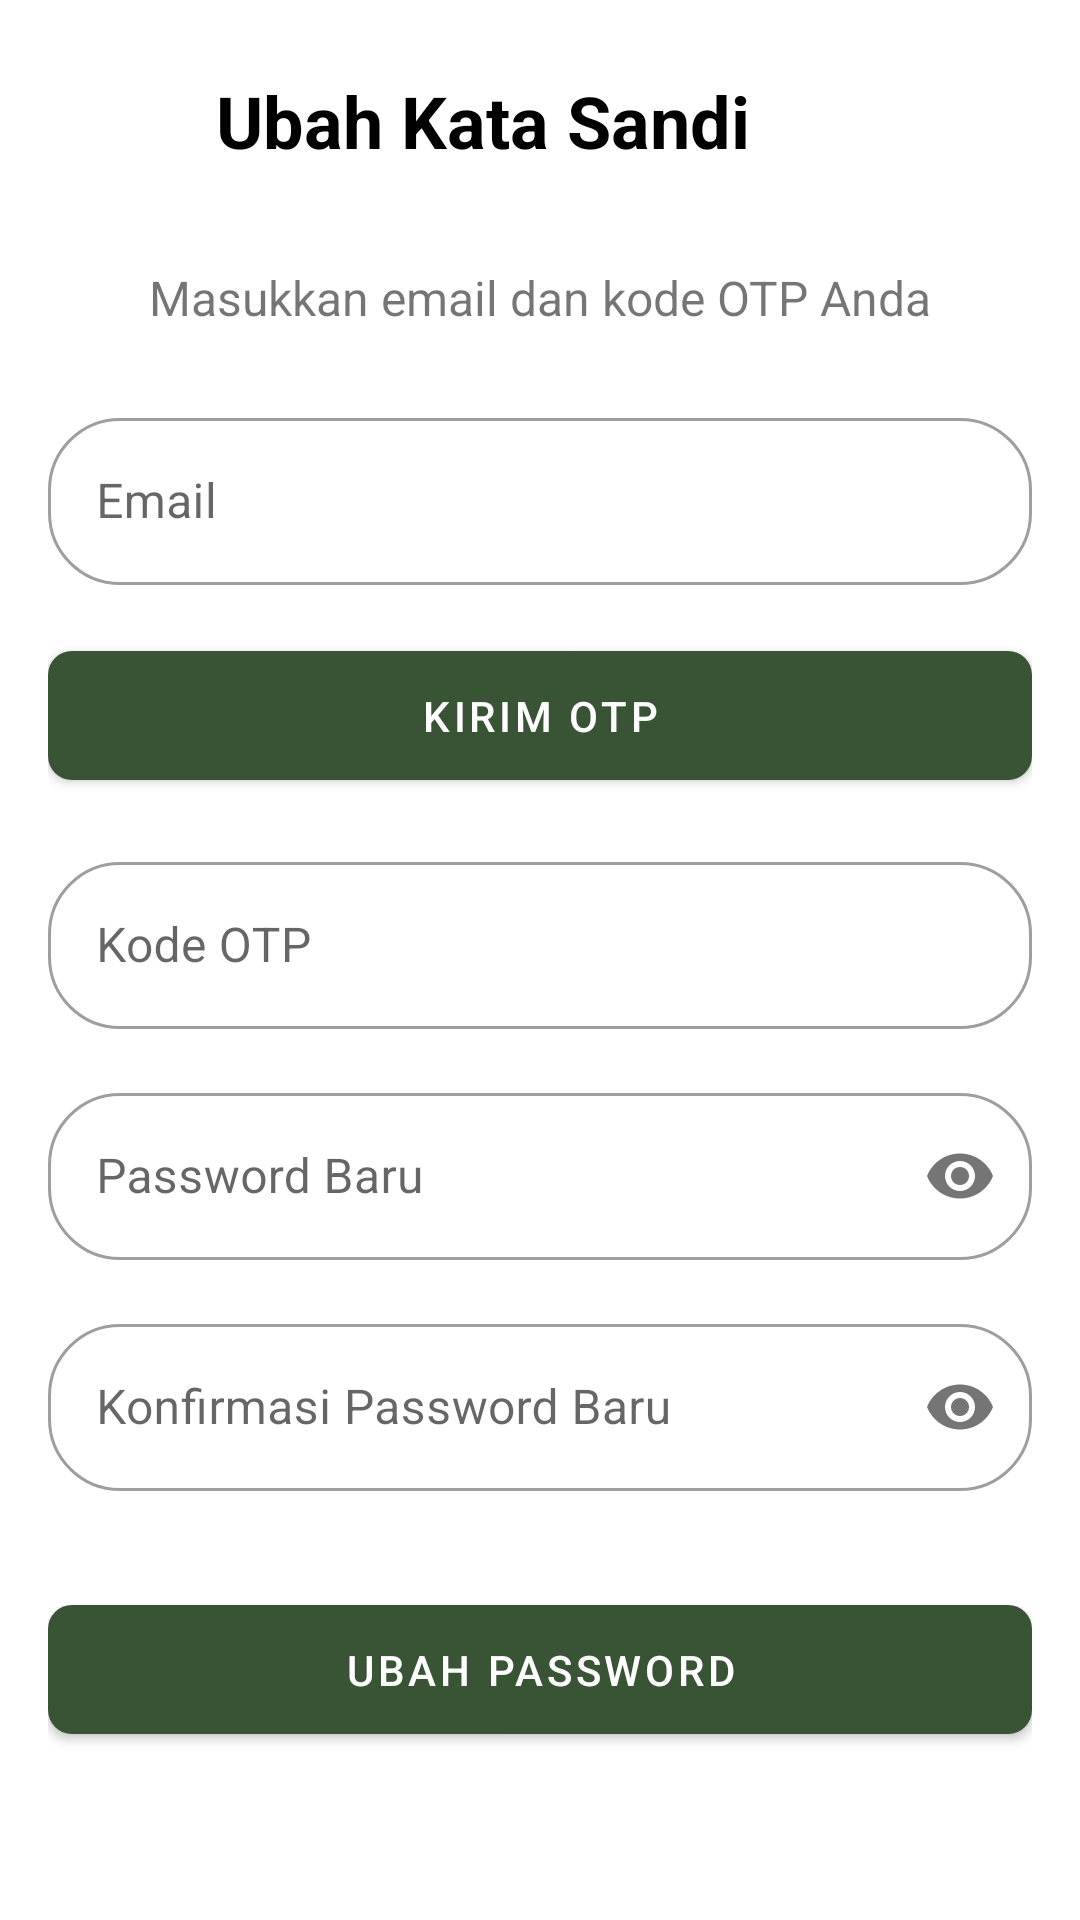

The Android layout XML behind this screen, and the referenced resources:
<!-- AndroidManifest.xml: application theme Theme.ESIMAKSI -->
<!-- res/layout/fragment_ubah_password.xml -->
<?xml version="1.0" encoding="utf-8"?>
<androidx.constraintlayout.widget.ConstraintLayout xmlns:android="http://schemas.android.com/apk/res/android"
    xmlns:app="http://schemas.android.com/apk/res-auto"
    xmlns:tools="http://schemas.android.com/tools"
    android:layout_width="match_parent"
    android:layout_height="match_parent"
    android:padding="16dp"
    tools:context=".ui.fragment.UbahPasswordFragment">

    <ImageButton
        android:id="@+id/btn_back"
        android:layout_width="48dp"
        android:layout_height="48dp"
        android:background="?attr/selectableItemBackgroundBorderless"
        android:contentDescription="Kembali"
        android:src="@drawable/ic_arrow_back"
        app:layout_constraintStart_toStartOf="parent"
        app:layout_constraintTop_toTopOf="parent"
        app:tint="@color/black" />

    <TextView
        android:id="@+id/tv_title"
        android:layout_width="0dp"
        android:layout_height="wrap_content"
        android:layout_marginStart="8dp"
        android:gravity="center_vertical"
        android:text="Ubah Kata Sandi"
        android:textColor="@color/black"
        android:textSize="24sp"
        android:textStyle="bold"
        app:layout_constraintBottom_toBottomOf="@id/btn_back"
        app:layout_constraintEnd_toEndOf="parent"
        app:layout_constraintStart_toEndOf="@id/btn_back"
        app:layout_constraintTop_toTopOf="@id/btn_back" />

    <TextView
        android:id="@+id/tv_explanation"
        android:layout_width="0dp"
        android:layout_height="wrap_content"
        android:layout_marginTop="32dp"
        android:text="Masukkan email dan kode OTP Anda"
        android:textAlignment="center"
        android:textSize="16sp"
        app:layout_constraintEnd_toEndOf="parent"
        app:layout_constraintStart_toStartOf="parent"
        app:layout_constraintTop_toBottomOf="@id/tv_title" />

    <com.google.android.material.textfield.TextInputLayout
        android:id="@+id/til_email"
        android:layout_width="0dp"
        android:layout_height="wrap_content"
        android:layout_marginTop="24dp"
        android:hint="Email"
        app:layout_constraintEnd_toEndOf="parent"
        app:layout_constraintStart_toStartOf="parent"
        app:layout_constraintTop_toBottomOf="@id/tv_explanation">

        <com.google.android.material.textfield.TextInputEditText
            android:id="@+id/et_email"
            android:layout_width="match_parent"
            android:layout_height="wrap_content"
            android:enabled="true"
            android:focusable="true"
            android:textColor="@color/design_default_color_on_surface" />
    </com.google.android.material.textfield.TextInputLayout>

    <com.google.android.material.button.MaterialButton
        android:id="@+id/btn_kirim_otp"
        android:layout_width="0dp"
        android:layout_height="wrap_content"
        android:layout_marginTop="16dp"
        android:padding="12dp"
        android:text="Kirim OTP"
        app:cornerRadius="8dp"
        app:layout_constraintEnd_toEndOf="parent"
        app:layout_constraintStart_toStartOf="parent"
        app:layout_constraintTop_toBottomOf="@id/til_email" />

    <com.google.android.material.textfield.TextInputLayout
        android:id="@+id/til_otp"
        android:layout_width="0dp"
        android:layout_height="wrap_content"
        android:layout_marginTop="16dp"
        android:hint="Kode OTP"
        app:layout_constraintEnd_toEndOf="parent"
        app:layout_constraintStart_toStartOf="parent"
        app:layout_constraintTop_toBottomOf="@id/btn_kirim_otp">

        <com.google.android.material.textfield.TextInputEditText
            android:id="@+id/et_otp"
            android:layout_width="match_parent"
            android:layout_height="wrap_content"
            android:inputType="number" />
    </com.google.android.material.textfield.TextInputLayout>

    <com.google.android.material.textfield.TextInputLayout
        android:id="@+id/til_new_password"
        android:layout_width="0dp"
        android:layout_height="wrap_content"
        android:layout_marginTop="16dp"
        android:hint="Password Baru"
        app:passwordToggleEnabled="true"
        app:layout_constraintEnd_toEndOf="parent"
        app:layout_constraintStart_toStartOf="parent"
        app:layout_constraintTop_toBottomOf="@id/til_otp">

        <com.google.android.material.textfield.TextInputEditText
            android:id="@+id/et_new_password"
            android:layout_width="match_parent"
            android:layout_height="wrap_content"
            android:inputType="textPassword" />
    </com.google.android.material.textfield.TextInputLayout>

    <com.google.android.material.textfield.TextInputLayout
        android:id="@+id/til_confirm_new_password"
        android:layout_width="0dp"
        android:layout_height="wrap_content"
        android:layout_marginTop="16dp"
        android:hint="Konfirmasi Password Baru"
        app:passwordToggleEnabled="true"
        app:layout_constraintEnd_toEndOf="parent"
        app:layout_constraintStart_toStartOf="parent"
        app:layout_constraintTop_toBottomOf="@id/til_new_password">

        <com.google.android.material.textfield.TextInputEditText
            android:id="@+id/et_confirm_new_password"
            android:layout_width="match_parent"
            android:layout_height="wrap_content"
            android:inputType="textPassword" />
    </com.google.android.material.textfield.TextInputLayout>

    <com.google.android.material.button.MaterialButton
        android:id="@+id/btn_ubah_password"
        android:layout_width="0dp"
        android:layout_height="wrap_content"
        android:layout_marginTop="32dp"
        android:padding="12dp"
        android:text="Ubah Password"
        app:cornerRadius="8dp"
        app:layout_constraintEnd_toEndOf="parent"
        app:layout_constraintStart_toStartOf="parent"
        app:layout_constraintTop_toBottomOf="@id/til_confirm_new_password" />

    <ProgressBar
        android:id="@+id/progress_bar"
        android:layout_width="wrap_content"
        android:layout_height="wrap_content"
        android:visibility="gone"
        app:layout_constraintBottom_toBottomOf="parent"
        app:layout_constraintEnd_toEndOf="parent"
        app:layout_constraintStart_toStartOf="parent"
        app:layout_constraintTop_toTopOf="parent"
        tools:visibility="visible" />

</androidx.constraintlayout.widget.ConstraintLayout>
<!-- resources referenced by this layout -->
<resources>
  <color name="black">#FF000000</color>
  <style name="Theme.ESIMAKSI" parent="Theme.MaterialComponents.DayNight.NoActionBar">
          <item name="colorPrimary">#385434</item>
          <item name="colorSecondary">#66BB6A</item>
          <item name="android:statusBarColor">@android:color/transparent</item>
          <item name="android:windowLightStatusBar">false</item>
          <item name="textInputStyle">@style/Widget.App.TextInputLayout.OutlinedBox</item>
          ...
      </style>
  <style name="Widget.App.TextInputLayout.OutlinedBox" parent="Widget.MaterialComponents.TextInputLayout.OutlinedBox">
          <item name="shapeAppearance">@style/ShapeAppearance.App.TextInputLayout.Capsule</item>
      </style>
  <style name="ShapeAppearance.App.TextInputLayout.Capsule" parent="">
          <item name="cornerFamily">rounded</item>
          <item name="cornerSize">24dp</item>
      </style>
</resources>
